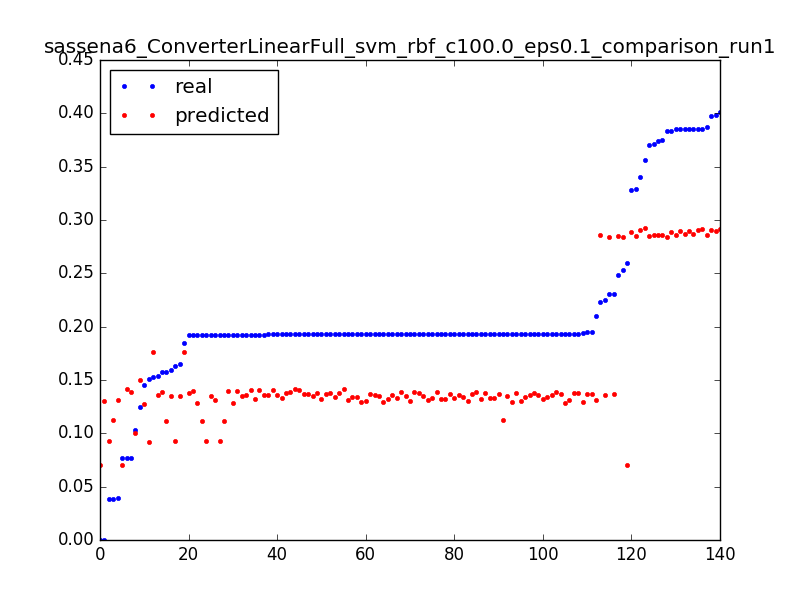

Values plotted in this chart, from the file beside it:
0.1506656543730017, 0.0922031828985, 0.0031847133757961785
0.1924, 0.09239, 0.006369
0.03846, 0.09258, 0.009554
1.0693242939786348e-06, 0.07026, 0.003185
0.2593, 0.07042, 0.006369
0.07672, 0.07057, 0.009554
1.0693242939786348e-06, 0.1305, 0.003185
0.03971, 0.1309, 0.006369
0.2101, 0.1312, 0.009554
0.1923, 0.1316, 0.01274
0.1927, 0.1319, 0.01592
0.1926, 0.1323, 0.01911
0.1929, 0.1326, 0.02229
0.1927, 0.133, 0.02548
0.1927, 0.1334, 0.02866
0.1927, 0.1337, 0.03185
0.1927, 0.1341, 0.03503
0.1927, 0.1344, 0.03822
0.1927, 0.1348, 0.0414
0.1593, 0.1351, 0.04459
0.2252, 0.1355, 0.04777
0.1928, 0.1358, 0.05096
0.1542, 0.1362, 0.05414
0.2307, 0.1366, 0.05732
0.1927, 0.1369, 0.06051
0.1949, 0.1373, 0.06369
0.1927, 0.1376, 0.06688
0.1918, 0.138, 0.07006
0.1927, 0.1383, 0.07325
0.1576, 0.139, 0.003185
0.1919, 0.1393, 0.006369
0.1925, 0.1396, 0.009554
0.1926, 0.1399, 0.01274
0.1926, 0.1402, 0.01592
0.1927, 0.1405, 0.01911
0.1927, 0.1407, 0.02229
0.1927, 0.141, 0.02548
0.1927, 0.1413, 0.02866
0.1927, 0.1416, 0.03185
0.07708, 0.1419, 0.03503
0.1247, 0.15, 0.003185
0.1029, 0.1003, 0.003185
0.3289, 0.2853, 0.003185
0.3869, 0.2858, 0.006369
0.3849, 0.2863, 0.009554
0.3852, 0.2867, 0.01274
0.3853, 0.2872, 0.01592
0.2534, 0.2838, 0.003185
0.3833, 0.2841, 0.006369
0.2307, 0.2845, 0.009554
0.1578, 0.1118, 0.003185
0.192, 0.1119, 0.006369
0.1924, 0.112, 0.009554
0.1928, 0.1121, 0.01274
0.03852, 0.1122, 0.01592
0.1629, 0.09248, 0.003185
0.192, 0.09254, 0.006369
0.1452, 0.128, 0.003185
0.1919, 0.1282, 0.006369
0.1925, 0.1285, 0.009554
0.1931, 0.1287, 0.01274
... 80 more rows
